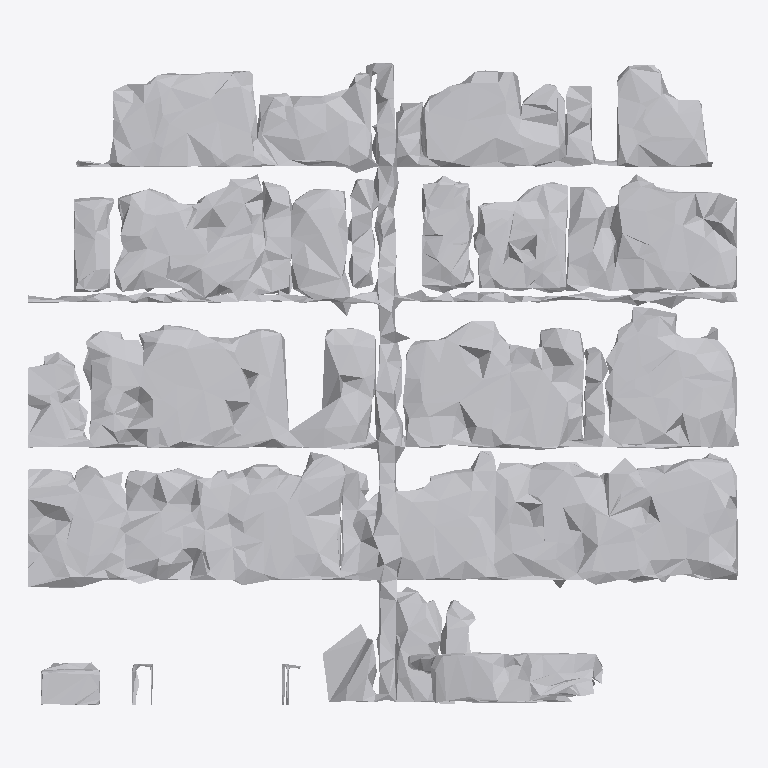
Plan cut of the same IFC building model at storey 'Ground Floor' (level 0.00 m, cut at 1.40 m), seen from above with north up, elements coloured by IFC class: 1 other element (light grey). No cut surface shows.
Extent 1.9 m × 1.7 m × 0.7 m (x, y, z). Storeys (1): Ground Floor at 0.00 m. Elements (1): 1 IfcFurniture.

HEADER;
FILE_DESCRIPTION(('ViewDefinition [CoordinationView]'),'2;1');
FILE_NAME('','2026-07-12T15:02:48',(''),(''),'IfcOpenShell 0.8.0','IfcOpenShell 0.8.0','');
FILE_SCHEMA(('IFC4'));
ENDSEC;
DATA;
#17=IFCPROJECT('1LA_rkDTPCV9zGTryBU9s_',#5,'Office Project',$,$,$,$,(#15),#10);
#20=IFCSITE('3rYKVrNkrBzPxTBSE6x5Tg',#5,'Site',$,$,#19,$,$,.ELEMENT.,$,$,$,$,$);
#22=IFCBUILDING('1f1KS3Gqv9KA8T5z7z_XZ6',#5,'Building',$,$,#21,$,$,.ELEMENT.,$,$,$);
#24=IFCBUILDINGSTOREY('0Va8084rP77vP6ozaWJ5DZ',#5,'Ground Floor',$,$,#23,$,$,.ELEMENT.,0.0);
#35=IFCFURNITURE('197qlMphLF5BPzPWqpb3x3',#5,'list11_bookshelf',$,$,#34,#31,$,$);
ENDSEC;
